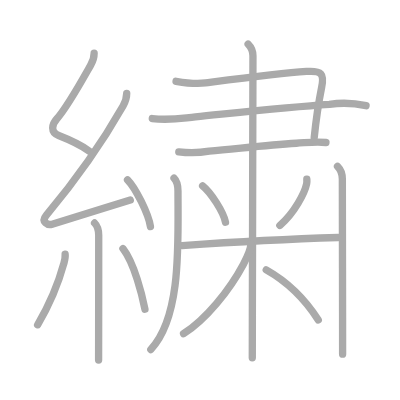
t = 0.00 s
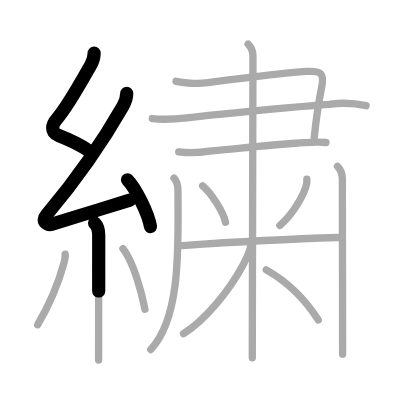
t = 3.50 s
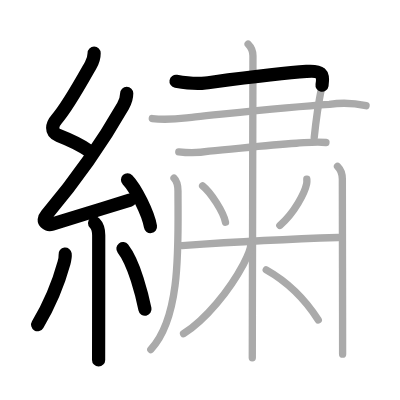
t = 6.75 s
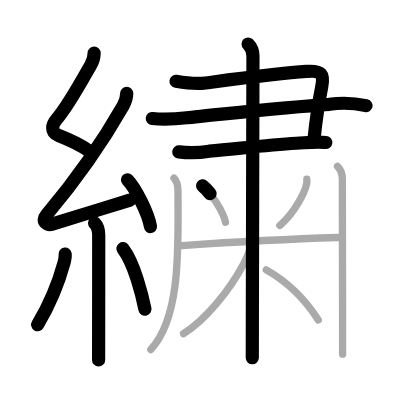
t = 10.25 s
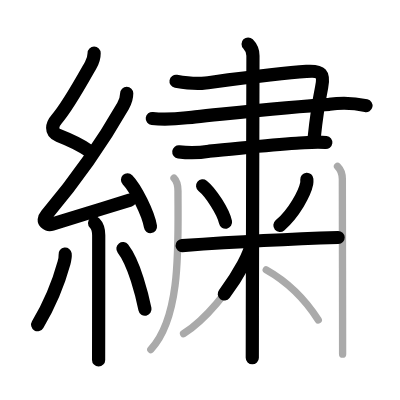
t = 13.50 s
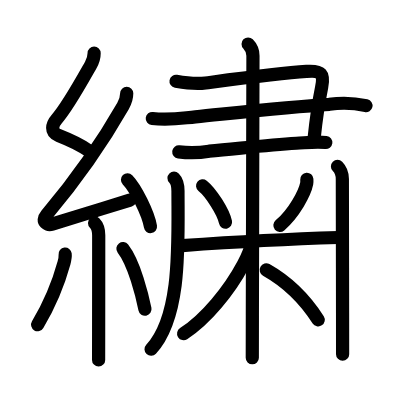
t = 17.00 s

The animated SVG that drew these frames (rendered in a browser with its animation timeline set to each time). Animation: 17 SMIL elements (animate=17); one cycle of 17.00 s.

<?xml version="1.0" standalone="no"?>
<!DOCTYPE svg PUBLIC "-//W3C//DTD SVG 1.1//EN"   "http://www.w3.org/Graphics/SVG/1.1/DTD/svg11.dtd">
<svg width="400px" height="400px"  version="1.1" xmlns="http://www.w3.org/2000/svg">
  <defs>
    <marker id="Triangle" viewBox="0 0 10 10" refX="0" refY="5" markerUnits="strokeWidth" markerWidth="3" style="stroke-opacity:0%;fill:#aaaaaa;" markerHeight="2" orient="auto">
      <path d="M 0 0 L 10 5 L 0 10 z" />
    </marker>
    
    <marker id="Arrow" viewBox="0 0 10 10" refX="5" refY="5" markerUnits="strokeWidth" markerWidth="1.8" style="stroke-opacity:0%;fill:#770000;" markerHeight="2" orient="auto">
      <path d="M 0 4 L 6 4 L 4 1 L 10 5 L 4 9 L 6 6 L 0 6 z" />
        <circle cx="5" cy="5" r="5" />
      </marker>
    
    <marker id="TriangleRed" viewBox="0 0 10 10" refX="0" refY="5" markerUnits="strokeWidth" markerWidth="3" style="stroke-opacity:0%;fill:#CC0000;" markerHeight="2" orient="auto">
      <path d="M 0 0 L 10 5 L 0 10 z" />
    </marker>
    
    <marker id="ArrowRed" viewBox="0 0 10 10" refX="5" refY="5" markerUnits="strokeWidth" markerWidth="1.8" style="stroke-opacity:0%;fill:#CC0000;" markerHeight="2" orient="auto">
      <path d="M 0 4 L 6 4 L 4 1 L 10 5 L 4 9 L 6 6 L 0 6 z" />
        <circle cx="5" cy="5" r="5" />
      </marker>
    
  </defs>
  
  <path style="fill:#ffffff; fill-opacity:100%; fill-rule:evenodd; stroke-width:0;" d="M 0 0 L 400px 0 L 400px 400px L 0 400px L 0 0" />

  <g transform="scale(3.6697247706422 3.6697247706422)">
<path style="fill:none; fill-opacity:0%; fill-rule:evenodd; stroke:#aaaaaa; stroke-opacity:100%; stroke-width: 1.5pt; stroke-linejoin:round; stroke-linecap:round;" d="M25.65 14.5c0 1.12-0.21 1.96-0.91 3.19c-3 5.3-6.39 11.46-9.29 14.74c-1.28 1.45-1.81 3.57 0.53 4.49c3.14 1.23 5.65 2.32 8.27 4.2"></path>
<path style="fill:none; fill-opacity:0%; fill-rule:evenodd; stroke:#aaaaaa; stroke-opacity:100%; stroke-width: 1.5pt; stroke-linejoin:round; stroke-linecap:round;" d="M34.53 25.44c0 1.18-0.28 2.18-1 3.44c-5.18 9.08-12.91 20.24-20.88 29.73c-1.61 1.92 0.43 2.83 1.57 2.47c4.75-1.53 14.16-4.33 21.28-6.58"></path>
<path style="fill:none; fill-opacity:0%; fill-rule:evenodd; stroke:#aaaaaa; stroke-opacity:100%; stroke-width: 1.5pt; stroke-linejoin:round; stroke-linecap:round;" d="M34.75 49c2.21 2.25 5.7 9.25 6.25 12.75"></path>
<path style="fill:none; fill-opacity:0%; fill-rule:evenodd; stroke:#aaaaaa; stroke-opacity:100%; stroke-width: 1.5pt; stroke-linejoin:round; stroke-linecap:round;" d="M25.77 60.76c0.8 0.8 1.13 1.99 1.13 3.37c0 6.09-0.01 18.39-0.02 26.5c0 3.72-0.01 6.55-0.01 7.5"></path>
<path style="fill:none; fill-opacity:0%; fill-rule:evenodd; stroke:#aaaaaa; stroke-opacity:100%; stroke-width: 1.5pt; stroke-linejoin:round; stroke-linecap:round;" d="M17.75 69.25c0.11 0.9-0.18 1.92-0.36 2.57c-1.52 5.55-4.02 11.43-7.14 16.68"></path>
<path style="fill:none; fill-opacity:0%; fill-rule:evenodd; stroke:#aaaaaa; stroke-opacity:100%; stroke-width: 1.5pt; stroke-linejoin:round; stroke-linecap:round;" d="M33.5 67.75c3.12 4.02 5.27 12.86 6 16.5"></path>
<path style="fill:none; fill-opacity:0%; fill-rule:evenodd; stroke:#aaaaaa; stroke-opacity:100%; stroke-width: 1.5pt; stroke-linejoin:round; stroke-linecap:round;" d="M47.97 22.15c2.66 0.46 5.36 0.81 8.03 0.46c9-1.17 20.29-2.67 27.5-3.14c4.2-0.28 4.89 0.61 4.15 4.31c-0.71 3.53-1.49 8.45-2.03 13.72"></path>
<path style="fill:none; fill-opacity:0%; fill-rule:evenodd; stroke:#aaaaaa; stroke-opacity:100%; stroke-width: 1.5pt; stroke-linejoin:round; stroke-linecap:round;" d="M41.5 32.3c4.75 0.57 7.56-0.04 11.75-0.46c13.25-1.34 25.6-2.7 36.51-3.41c3.35-0.5 6.68-0.37 9.99 0.37"></path>
<path style="fill:none; fill-opacity:0%; fill-rule:evenodd; stroke:#aaaaaa; stroke-opacity:100%; stroke-width: 1.5pt; stroke-linejoin:round; stroke-linecap:round;" d="M48.72 41.38c2.77 0.34 5.53 0.29 8.28-0.18c8.09-0.71 15.62-1.7 23.76-2.16c2.72-0.15 5.37-0.56 8.06-0.21"></path>
<path style="fill:none; fill-opacity:0%; fill-rule:evenodd; stroke:#aaaaaa; stroke-opacity:100%; stroke-width: 1.5pt; stroke-linejoin:round; stroke-linecap:round;" d="M67.61 12c1.13 1.13 1.32 2 1.32 3.21c0 0.81-0.11 47.4-0.16 70.66c-0.01 5.46-0.02 9.63-0.02 11.62"></path>
<path style="fill:none; fill-opacity:0%; fill-rule:evenodd; stroke:#aaaaaa; stroke-opacity:100%; stroke-width: 1.5pt; stroke-linejoin:round; stroke-linecap:round;" d="M55.21 50.64c2.26 1.8 5.67 7.12 6.24 9.91"></path>
<path style="fill:none; fill-opacity:0%; fill-rule:evenodd; stroke:#aaaaaa; stroke-opacity:100%; stroke-width: 1.5pt; stroke-linejoin:round; stroke-linecap:round;" d="M83.61 48.85c0.02 0.3 0.04 0.77-0.04 1.19c-0.5 2.51-3.38 8.02-7.31 11.39"></path>
<path style="fill:none; fill-opacity:0%; fill-rule:evenodd; stroke:#aaaaaa; stroke-opacity:100%; stroke-width: 1.5pt; stroke-linejoin:round; stroke-linecap:round;" d="M49.62 66.91c13.13-0.91 29.26-1.79 42.52-2.19"></path>
<path style="fill:none; fill-opacity:0%; fill-rule:evenodd; stroke:#aaaaaa; stroke-opacity:100%; stroke-width: 1.5pt; stroke-linejoin:round; stroke-linecap:round;" d="M68.36 66.45c0 1.42-1.23 4.06-2.02 5.54c-3.86 7.24-10.29 15.09-16.32 18.94"></path>
<path style="fill:none; fill-opacity:0%; fill-rule:evenodd; stroke:#aaaaaa; stroke-opacity:100%; stroke-width: 1.5pt; stroke-linejoin:round; stroke-linecap:round;" d="M72.55 73.54c5.7 3.21 10.7 8.21 14.18 13.64"></path>
<path style="fill:none; fill-opacity:0%; fill-rule:evenodd; stroke:#aaaaaa; stroke-opacity:100%; stroke-width: 1.5pt; stroke-linejoin:round; stroke-linecap:round;" d="M47.42 48.52c0.78 0.78 1.08 1.98 1.08 3.54c0 14.24 1 34.2-7.4 43.18"></path>
<path style="fill:none; fill-opacity:0%; fill-rule:evenodd; stroke:#aaaaaa; stroke-opacity:100%; stroke-width: 1.5pt; stroke-linejoin:round; stroke-linecap:round;" d="M91.97 45.34c1.1 1.1 1.32 2.16 1.32 3.46c0 0.73 0.04 22.44 0.06 36.57c0.01 5.25 0.01 9.45 0.01 11.15"></path>

<path style="fill:none; fill-opacity:0%; fill-rule:evenodd; stroke:#000000; stroke-opacity:100%; stroke-width: 2.7pt; stroke-linejoin:round; stroke-linecap:round;" d="M25.65 14.5c0 1.12-0.21 1.96-0.91 3.19c-3 5.3-6.39 11.46-9.29 14.74c-1.28 1.45-1.81 3.57 0.53 4.49c3.14 1.23 5.65 2.32 8.27 4.2" pathLength="100" stroke-dashoffset="100" stroke-dasharray="100 105"><animate id="dashAnim1" attributeName="stroke-dashoffset" from="100" to="0" dur="1s" calcMode="linear" fill="freeze"/></path>
<path style="fill:none; fill-opacity:0%; fill-rule:evenodd; stroke:#000000; stroke-opacity:100%; stroke-width: 2.7pt; stroke-linejoin:round; stroke-linecap:round;" d="M34.53 25.44c0 1.18-0.28 2.18-1 3.44c-5.18 9.08-12.91 20.24-20.88 29.73c-1.61 1.92 0.43 2.83 1.57 2.47c4.75-1.53 14.16-4.33 21.28-6.58" pathLength="100" stroke-dashoffset="100" stroke-dasharray="100 105"><animate id="dashAnim2" attributeName="stroke-dashoffset" from="100" to="0" dur="1s" calcMode="linear" begin="dashAnim1.end" fill="freeze"/></path>
<path style="fill:none; fill-opacity:0%; fill-rule:evenodd; stroke:#000000; stroke-opacity:100%; stroke-width: 2.7pt; stroke-linejoin:round; stroke-linecap:round;" d="M34.75 49c2.21 2.25 5.7 9.25 6.25 12.75" pathLength="100" stroke-dashoffset="100" stroke-dasharray="100 105"><animate id="dashAnim3" attributeName="stroke-dashoffset" from="100" to="0" dur="1s" calcMode="linear" begin="dashAnim2.end" fill="freeze"/></path>
<path style="fill:none; fill-opacity:0%; fill-rule:evenodd; stroke:#000000; stroke-opacity:100%; stroke-width: 2.7pt; stroke-linejoin:round; stroke-linecap:round;" d="M25.77 60.76c0.8 0.8 1.13 1.99 1.13 3.37c0 6.09-0.01 18.39-0.02 26.5c0 3.72-0.01 6.55-0.01 7.5" pathLength="100" stroke-dashoffset="100" stroke-dasharray="100 105"><animate id="dashAnim4" attributeName="stroke-dashoffset" from="100" to="0" dur="1s" calcMode="linear" begin="dashAnim3.end" fill="freeze"/></path>
<path style="fill:none; fill-opacity:0%; fill-rule:evenodd; stroke:#000000; stroke-opacity:100%; stroke-width: 2.7pt; stroke-linejoin:round; stroke-linecap:round;" d="M17.75 69.25c0.11 0.9-0.18 1.92-0.36 2.57c-1.52 5.55-4.02 11.43-7.14 16.68" pathLength="100" stroke-dashoffset="100" stroke-dasharray="100 105"><animate id="dashAnim5" attributeName="stroke-dashoffset" from="100" to="0" dur="1s" calcMode="linear" begin="dashAnim4.end" fill="freeze"/></path>
<path style="fill:none; fill-opacity:0%; fill-rule:evenodd; stroke:#000000; stroke-opacity:100%; stroke-width: 2.7pt; stroke-linejoin:round; stroke-linecap:round;" d="M33.5 67.75c3.12 4.02 5.27 12.86 6 16.5" pathLength="100" stroke-dashoffset="100" stroke-dasharray="100 105"><animate id="dashAnim6" attributeName="stroke-dashoffset" from="100" to="0" dur="1s" calcMode="linear" begin="dashAnim5.end" fill="freeze"/></path>
<path style="fill:none; fill-opacity:0%; fill-rule:evenodd; stroke:#000000; stroke-opacity:100%; stroke-width: 2.7pt; stroke-linejoin:round; stroke-linecap:round;" d="M47.97 22.15c2.66 0.46 5.36 0.81 8.03 0.46c9-1.17 20.29-2.67 27.5-3.14c4.2-0.28 4.89 0.61 4.15 4.31c-0.71 3.53-1.49 8.45-2.03 13.72" pathLength="100" stroke-dashoffset="100" stroke-dasharray="100 105"><animate id="dashAnim7" attributeName="stroke-dashoffset" from="100" to="0" dur="1s" calcMode="linear" begin="dashAnim6.end" fill="freeze"/></path>
<path style="fill:none; fill-opacity:0%; fill-rule:evenodd; stroke:#000000; stroke-opacity:100%; stroke-width: 2.7pt; stroke-linejoin:round; stroke-linecap:round;" d="M41.5 32.3c4.75 0.57 7.56-0.04 11.75-0.46c13.25-1.34 25.6-2.7 36.51-3.41c3.35-0.5 6.68-0.37 9.99 0.37" pathLength="100" stroke-dashoffset="100" stroke-dasharray="100 105"><animate id="dashAnim8" attributeName="stroke-dashoffset" from="100" to="0" dur="1s" calcMode="linear" begin="dashAnim7.end" fill="freeze"/></path>
<path style="fill:none; fill-opacity:0%; fill-rule:evenodd; stroke:#000000; stroke-opacity:100%; stroke-width: 2.7pt; stroke-linejoin:round; stroke-linecap:round;" d="M48.72 41.38c2.77 0.34 5.53 0.29 8.28-0.18c8.09-0.71 15.62-1.7 23.76-2.16c2.72-0.15 5.37-0.56 8.06-0.21" pathLength="100" stroke-dashoffset="100" stroke-dasharray="100 105"><animate id="dashAnim9" attributeName="stroke-dashoffset" from="100" to="0" dur="1s" calcMode="linear" begin="dashAnim8.end" fill="freeze"/></path>
<path style="fill:none; fill-opacity:0%; fill-rule:evenodd; stroke:#000000; stroke-opacity:100%; stroke-width: 2.7pt; stroke-linejoin:round; stroke-linecap:round;" d="M67.61 12c1.13 1.13 1.32 2 1.32 3.21c0 0.81-0.11 47.4-0.16 70.66c-0.01 5.46-0.02 9.63-0.02 11.62" pathLength="100" stroke-dashoffset="100" stroke-dasharray="100 105"><animate id="dashAnim10" attributeName="stroke-dashoffset" from="100" to="0" dur="1s" calcMode="linear" begin="dashAnim9.end" fill="freeze"/></path>
<path style="fill:none; fill-opacity:0%; fill-rule:evenodd; stroke:#000000; stroke-opacity:100%; stroke-width: 2.7pt; stroke-linejoin:round; stroke-linecap:round;" d="M55.21 50.64c2.26 1.8 5.67 7.12 6.24 9.91" pathLength="100" stroke-dashoffset="100" stroke-dasharray="100 105"><animate id="dashAnim11" attributeName="stroke-dashoffset" from="100" to="0" dur="1s" calcMode="linear" begin="dashAnim10.end" fill="freeze"/></path>
<path style="fill:none; fill-opacity:0%; fill-rule:evenodd; stroke:#000000; stroke-opacity:100%; stroke-width: 2.7pt; stroke-linejoin:round; stroke-linecap:round;" d="M83.61 48.85c0.02 0.3 0.04 0.77-0.04 1.19c-0.5 2.51-3.38 8.02-7.31 11.39" pathLength="100" stroke-dashoffset="100" stroke-dasharray="100 105"><animate id="dashAnim12" attributeName="stroke-dashoffset" from="100" to="0" dur="1s" calcMode="linear" begin="dashAnim11.end" fill="freeze"/></path>
<path style="fill:none; fill-opacity:0%; fill-rule:evenodd; stroke:#000000; stroke-opacity:100%; stroke-width: 2.7pt; stroke-linejoin:round; stroke-linecap:round;" d="M49.62 66.91c13.13-0.91 29.26-1.79 42.52-2.19" pathLength="100" stroke-dashoffset="100" stroke-dasharray="100 105"><animate id="dashAnim13" attributeName="stroke-dashoffset" from="100" to="0" dur="1s" calcMode="linear" begin="dashAnim12.end" fill="freeze"/></path>
<path style="fill:none; fill-opacity:0%; fill-rule:evenodd; stroke:#000000; stroke-opacity:100%; stroke-width: 2.7pt; stroke-linejoin:round; stroke-linecap:round;" d="M68.36 66.45c0 1.42-1.23 4.06-2.02 5.54c-3.86 7.24-10.29 15.09-16.32 18.94" pathLength="100" stroke-dashoffset="100" stroke-dasharray="100 105"><animate id="dashAnim14" attributeName="stroke-dashoffset" from="100" to="0" dur="1s" calcMode="linear" begin="dashAnim13.end" fill="freeze"/></path>
<path style="fill:none; fill-opacity:0%; fill-rule:evenodd; stroke:#000000; stroke-opacity:100%; stroke-width: 2.7pt; stroke-linejoin:round; stroke-linecap:round;" d="M72.55 73.54c5.7 3.21 10.7 8.21 14.18 13.64" pathLength="100" stroke-dashoffset="100" stroke-dasharray="100 105"><animate id="dashAnim15" attributeName="stroke-dashoffset" from="100" to="0" dur="1s" calcMode="linear" begin="dashAnim14.end" fill="freeze"/></path>
<path style="fill:none; fill-opacity:0%; fill-rule:evenodd; stroke:#000000; stroke-opacity:100%; stroke-width: 2.7pt; stroke-linejoin:round; stroke-linecap:round;" d="M47.42 48.52c0.78 0.78 1.08 1.98 1.08 3.54c0 14.24 1 34.2-7.4 43.18" pathLength="100" stroke-dashoffset="100" stroke-dasharray="100 105"><animate id="dashAnim16" attributeName="stroke-dashoffset" from="100" to="0" dur="1s" calcMode="linear" begin="dashAnim15.end" fill="freeze"/></path>
<path style="fill:none; fill-opacity:0%; fill-rule:evenodd; stroke:#000000; stroke-opacity:100%; stroke-width: 2.7pt; stroke-linejoin:round; stroke-linecap:round;" d="M91.97 45.34c1.1 1.1 1.32 2.16 1.32 3.46c0 0.73 0.04 22.44 0.06 36.57c0.01 5.25 0.01 9.45 0.01 11.15" pathLength="100" stroke-dashoffset="100" stroke-dasharray="100 105"><animate id="dashAnim17" attributeName="stroke-dashoffset" from="100" to="0" dur="1s" calcMode="linear" begin="dashAnim16.end" fill="freeze"/></path>

</g>

</svg>  
          
